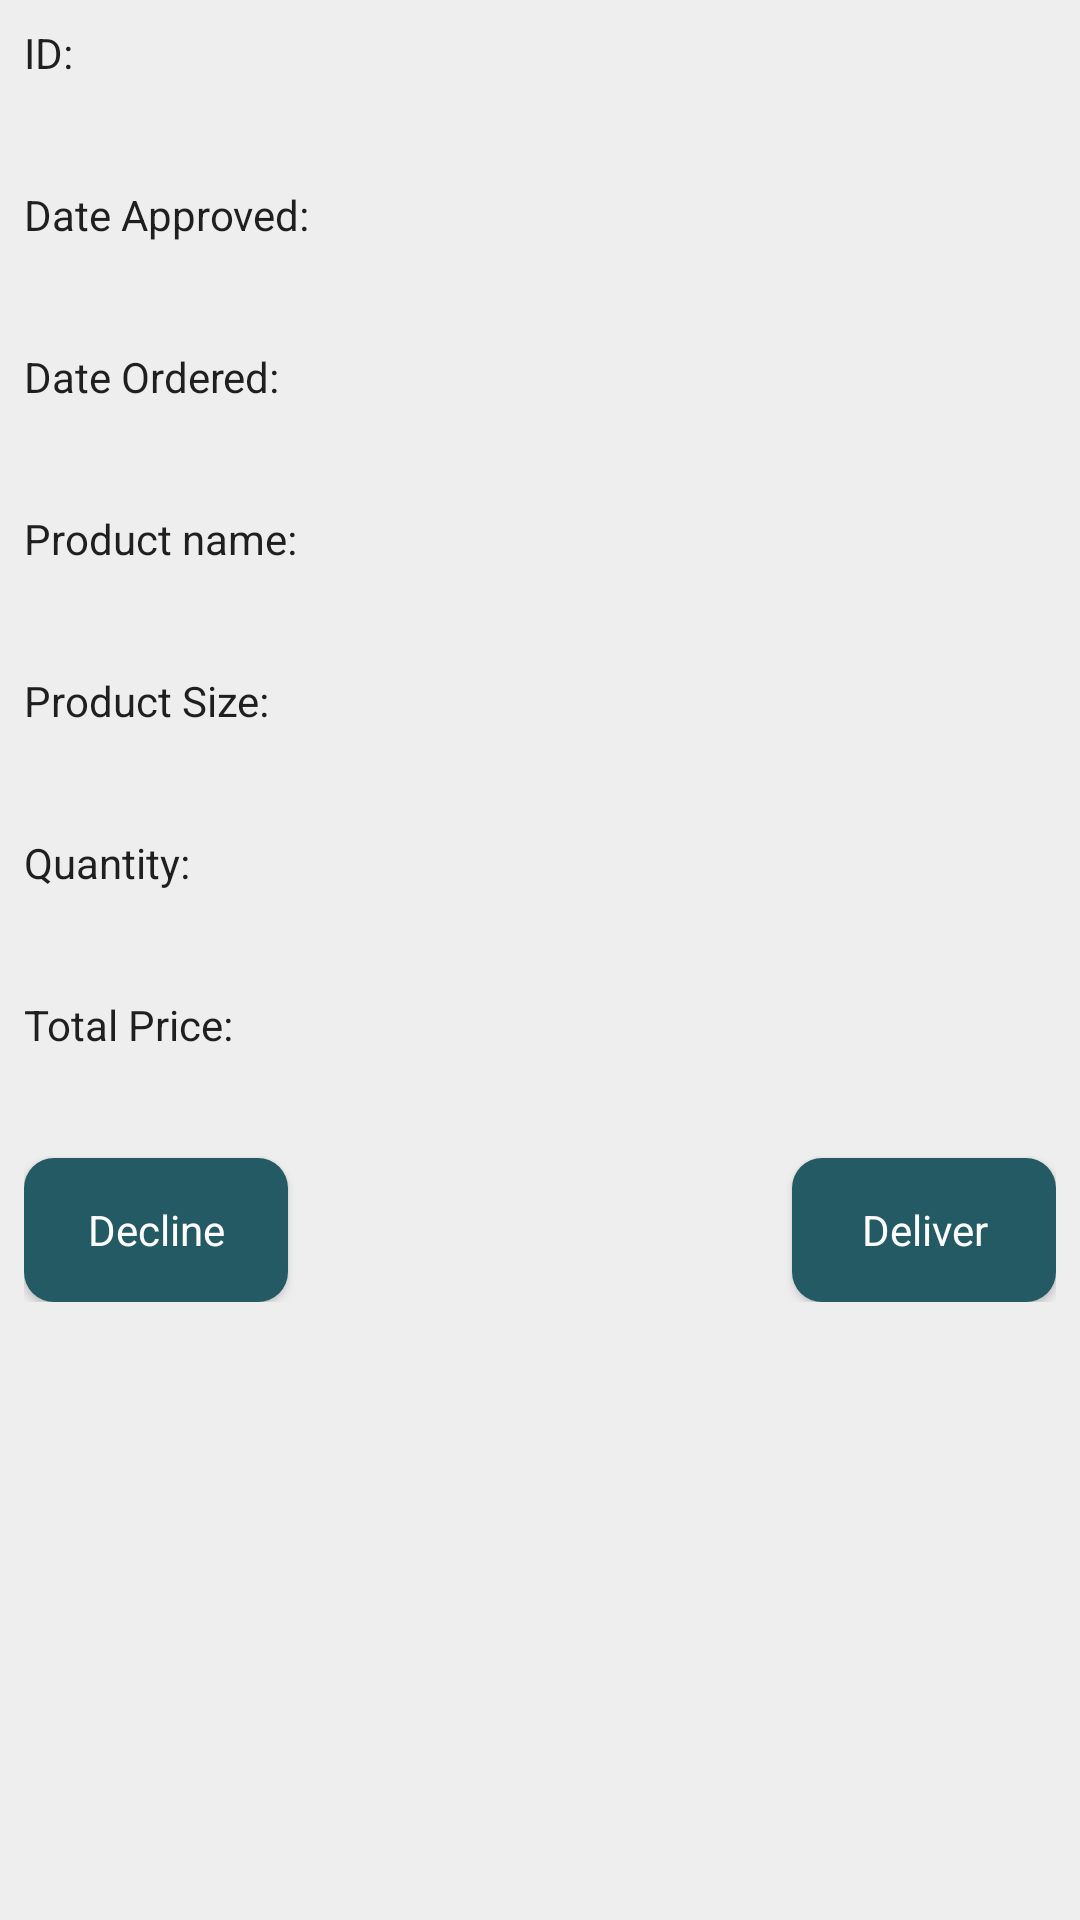

Write the Android layout XML for this screen, with the resource values it uses.
<!-- AndroidManifest.xml: application theme AppTheme -->
<!-- res/layout/activity_approved_order.xml -->
<?xml version="1.0" encoding="utf-8"?>
<ScrollView xmlns:android="http://schemas.android.com/apk/res/android"
    xmlns:app="http://schemas.android.com/apk/res-auto"
    xmlns:tools="http://schemas.android.com/tools"
    android:layout_width="match_parent"
    android:layout_height="match_parent"
    android:background="@color/background"
    tools:context=".AdminActivities.PendingOrderActivity">

    <RelativeLayout
        android:layout_width="match_parent"
        android:layout_height="wrap_content"
        android:padding="8dp">

        <TextView
            android:id="@+id/t1"
            style="@style/AlertDialog.AppCompat.Light"
            android:layout_width="wrap_content"
            android:layout_height="wrap_content"
            android:text="ID: " />

        <TextView
            android:id="@+id/tv_id"
            style="@style/Base.TextAppearance.AppCompat.Title"
            android:layout_width="wrap_content"
            android:layout_height="wrap_content"
            android:layout_below="@id/t1"
            android:layout_marginBottom="8dp"
            android:paddingLeft="10dp" />

        <TextView
            android:id="@+id/t7"
            style="@style/AlertDialog.AppCompat.Light"
            android:layout_width="wrap_content"
            android:layout_height="wrap_content"
            android:layout_below="@id/tv_id"
            android:text="Date Approved: " />

        <TextView
            android:id="@+id/tv_approvedDate"
            style="@style/Base.TextAppearance.AppCompat.Title"
            android:layout_width="wrap_content"
            android:layout_height="wrap_content"
            android:layout_below="@id/t7"
            android:layout_marginBottom="8dp"
            android:paddingLeft="10dp" />

        <TextView
            android:id="@+id/t6"
            style="@style/AlertDialog.AppCompat.Light"
            android:layout_width="wrap_content"
            android:layout_height="wrap_content"
            android:layout_below="@id/tv_approvedDate"
            android:text="Date Ordered: " />

        <TextView
            android:id="@+id/tv_date"
            style="@style/Base.TextAppearance.AppCompat.Title"
            android:layout_width="wrap_content"
            android:layout_height="wrap_content"
            android:layout_below="@id/t6"
            android:layout_marginBottom="8dp"
            android:paddingLeft="10dp" />

        <TextView
            android:id="@+id/t2"
            style="@style/AlertDialog.AppCompat.Light"
            android:layout_width="wrap_content"
            android:layout_height="wrap_content"
            android:layout_below="@id/tv_date"
            android:text="Product name: " />

        <TextView
            android:id="@+id/tv_name"
            style="@style/Base.TextAppearance.AppCompat.Title"
            android:layout_width="wrap_content"
            android:layout_height="wrap_content"
            android:layout_below="@id/t2"
            android:layout_marginBottom="8dp"
            android:paddingLeft="10dp" />

        <TextView
            android:id="@+id/t3"
            style="@style/AlertDialog.AppCompat.Light"
            android:layout_width="wrap_content"
            android:layout_height="wrap_content"
            android:layout_below="@id/tv_name"
            android:text="Product Size: " />

        <TextView
            android:id="@+id/tv_size"
            style="@style/Base.TextAppearance.AppCompat.Title"
            android:layout_width="wrap_content"
            android:layout_height="wrap_content"
            android:layout_below="@id/t3"
            android:layout_marginBottom="8dp"
            android:paddingLeft="10dp" />

        <TextView
            android:id="@+id/t4"
            style="@style/AlertDialog.AppCompat.Light"
            android:layout_width="wrap_content"
            android:layout_height="wrap_content"
            android:layout_below="@id/tv_size"
            android:text="Quantity: " />

        <TextView
            android:id="@+id/tv_quantity"
            style="@style/Base.TextAppearance.AppCompat.Title"
            android:layout_width="wrap_content"
            android:layout_height="wrap_content"
            android:layout_below="@id/t4"
            android:layout_marginBottom="8dp"
            android:paddingLeft="10dp" />

        <TextView
            android:id="@+id/t5"
            style="@style/AlertDialog.AppCompat.Light"
            android:layout_width="wrap_content"
            android:layout_height="wrap_content"
            android:layout_below="@id/tv_quantity"
            android:text="Total Price: " />

        <TextView
            android:id="@+id/tv_price"
            style="@style/Base.TextAppearance.AppCompat.Title"
            android:layout_width="wrap_content"
            android:layout_height="wrap_content"
            android:layout_below="@id/t5"
            android:layout_marginBottom="8dp"
            android:paddingLeft="10dp" />

        <Button
            android:id="@+id/bt_deliver"
            style="@style/AlertDialog.AppCompat.Light"
            android:layout_width="wrap_content"
            android:layout_height="wrap_content"
            android:layout_below="@id/tv_price"
            android:layout_alignParentEnd="true"
            android:layout_alignParentRight="true"
            android:background="@drawable/background_button"
            android:padding="8dp"
            android:text="Deliver"
            android:textColor="#FFF" />

        <Button
            android:id="@+id/bt_decline"
            style="@style/AlertDialog.AppCompat.Light"
            android:layout_width="wrap_content"
            android:layout_height="wrap_content"
            android:layout_below="@id/tv_price"
            android:layout_alignParentStart="true"
            android:layout_alignParentLeft="true"
            android:background="@drawable/background_button"
            android:padding="8dp"
            android:text="Decline"
            android:textColor="#FFF" />

        <ProgressBar
            android:id="@+id/pb"
            android:layout_width="25dp"
            android:layout_height="25dp"
            android:layout_below="@id/tv_price"
            android:layout_marginTop="12dp"
            android:layout_toLeftOf="@id/bt_approve"
            android:visibility="gone" />

        <ProgressBar
            android:id="@+id/pb2"
            android:layout_width="25dp"
            android:layout_height="25dp"
            android:layout_below="@id/tv_price"
            android:layout_marginTop="12dp"
            android:layout_toRightOf="@id/bt_decline"
            android:visibility="gone" />
    </RelativeLayout>
</ScrollView>
<!-- resources referenced by this layout -->
<resources>
  <color name="background">#EEEEEE</color>
  <!-- drawable background_button (drawable) -->
  <?xml version="1.0" encoding="utf-8"?>
  <shape xmlns:android="http://schemas.android.com/apk/res/android">
      <solid android:color="@color/colorAccent"/>
      <padding
          android:right="4dp"
          android:left="4dp"
          android:top="4dp"
          android:bottom="4dp"/>
      <corners
          android:radius="10dp"/>
  </shape>
  <style name="AppTheme" parent="Theme.AppCompat.Light.DarkActionBar">
          
          <item name="colorPrimary">@color/colorPrimary</item>
          <item name="colorPrimaryDark">@color/colorPrimaryDark</item>
          <item name="colorAccent">@color/colorAccent</item>
      </style>
  <color name="colorAccent">#245a64</color>
  <color name="colorPrimary">#EF5350</color>
  <color name="colorPrimaryDark">#c4302b</color>
</resources>
